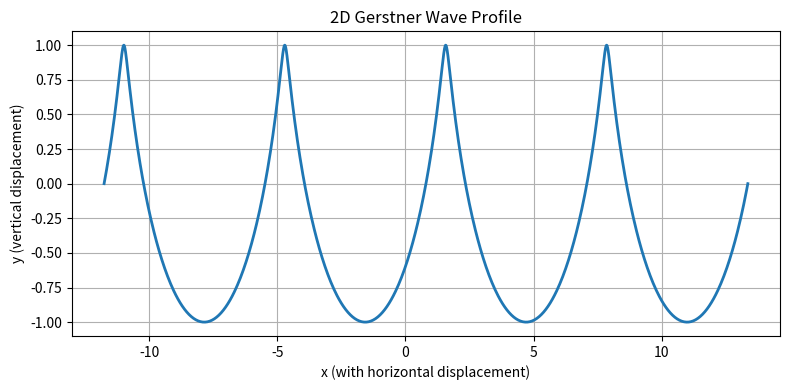

Here is the Python script that generated this plot:
import numpy as np
import matplotlib.pyplot as plt

# Parameters for the Gerstner wave
A = 1.0      # amplitude
k = 1.0      # wave number (2π / wavelength)
Q = 0.8      # steepness factor
phi = 0.0    # phase

# Generate parameter t (acts like the original x coordinate)
t = np.linspace(-np.pi * 4, np.pi * 4, 1000)

# Gerstner wave equations
x_gerstner = t + Q * A * np.cos(k * t + phi)  # horizontal displacement
y_gerstner = A * np.sin(k * t + phi)          # vertical displacement

# Plotting
plt.figure(figsize=(8, 4))
plt.plot(x_gerstner, y_gerstner, linewidth=2)
plt.title("2D Gerstner Wave Profile")
plt.xlabel("x (with horizontal displacement)")
plt.ylabel("y (vertical displacement)")
plt.grid(True)
plt.tight_layout()
plt.show()
